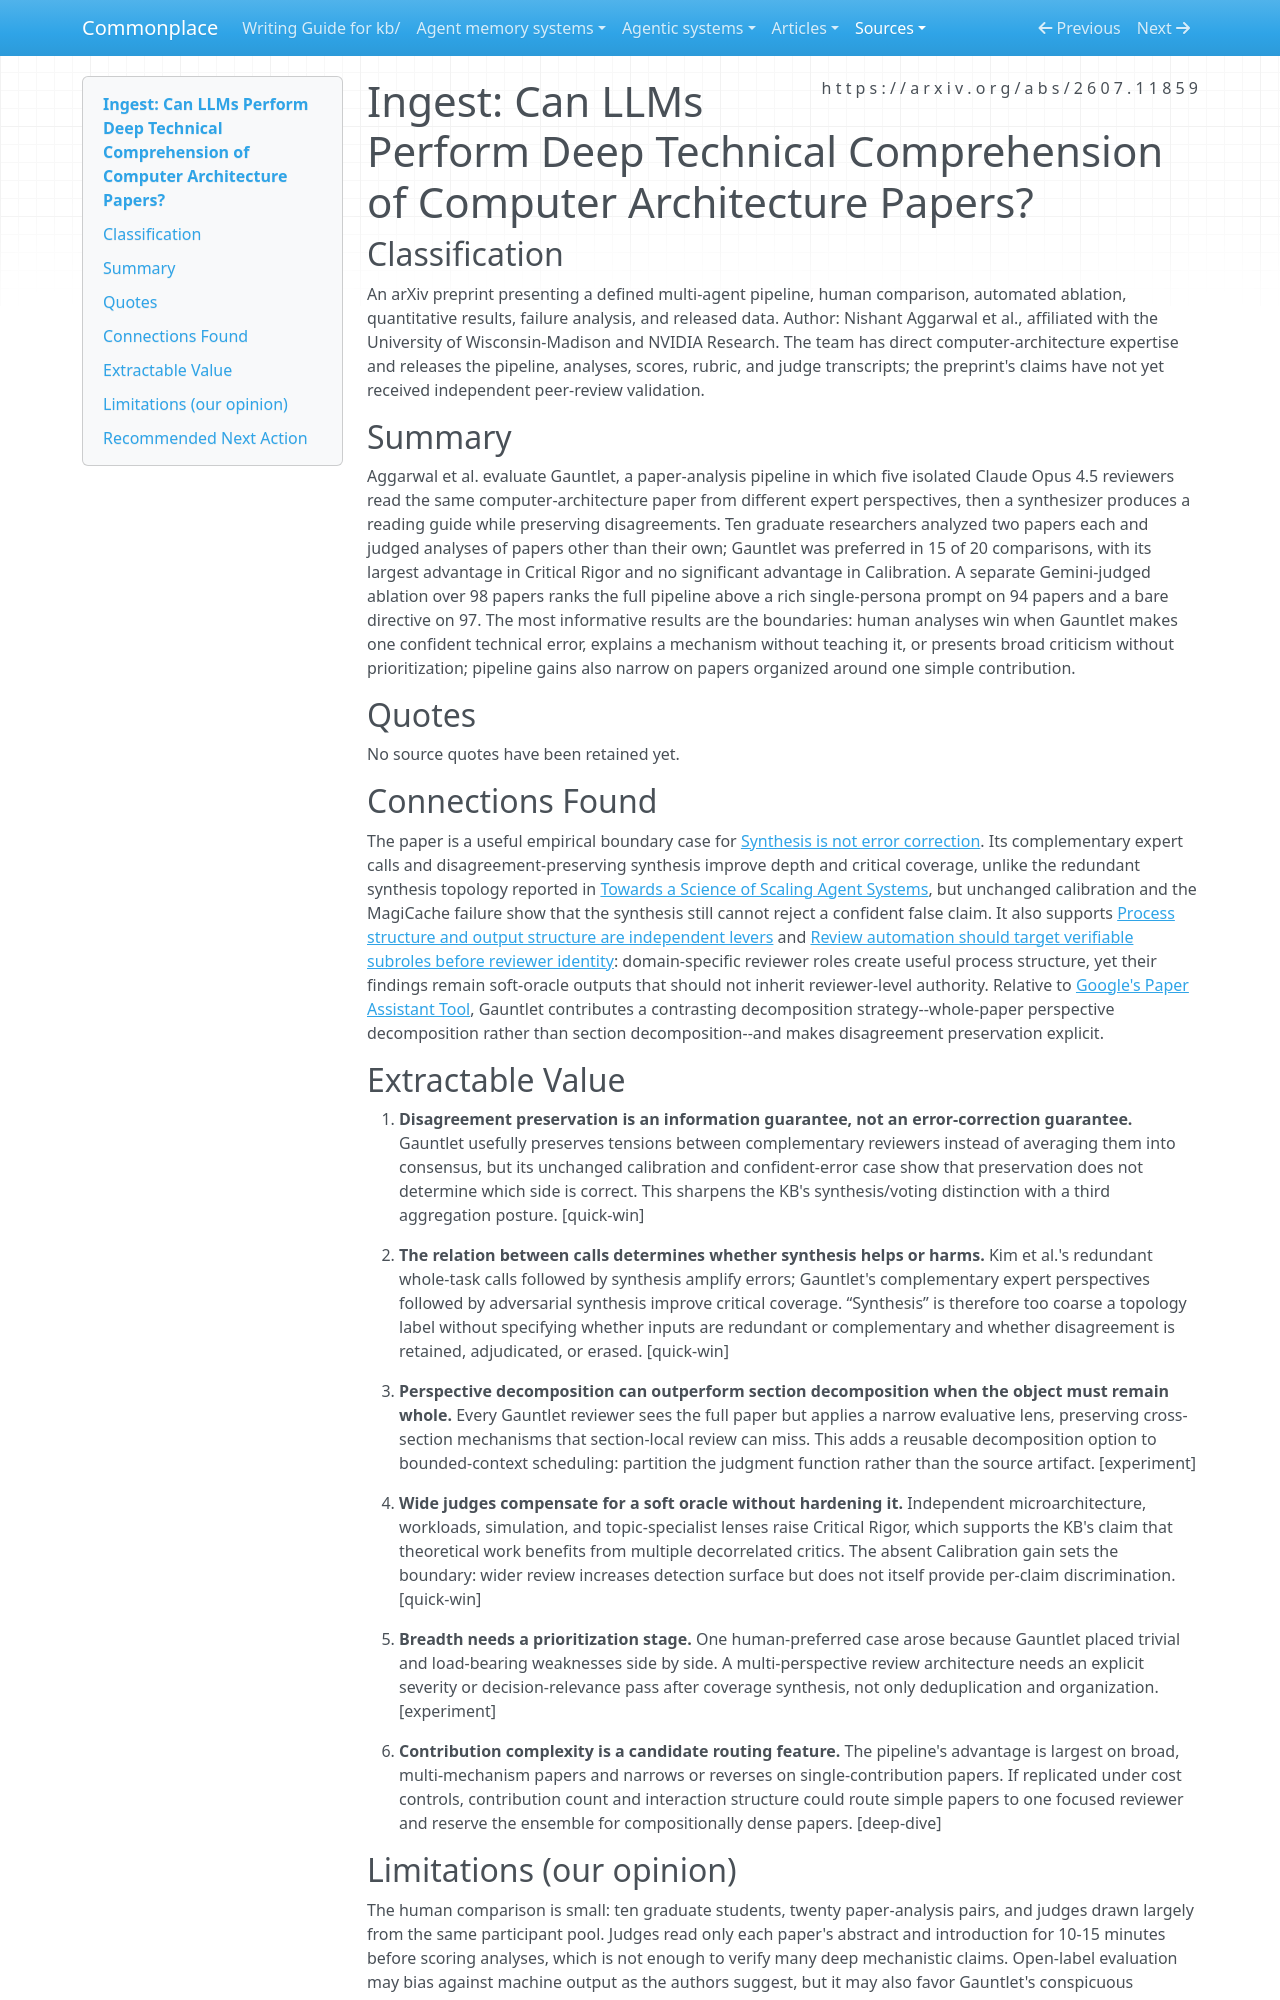

repository: zby/commonplace · page: sources/can-llms-perform-deep-technical-comprehension.ingest/index.html · generator: mkdocs

---
description: "Gauntlet paper shows independent expert perspectives plus disagreement-preserving synthesis improve technical-paper critique, while calibration and confident-error rejection remain unsolved"
source: https://arxiv.org/abs/2607.11859
captured: "2026-07-17"
capture: pdf-read
genre: scientific-paper
snapshot_sha256: 81a902fd56612efe8897950534ea38b6df646c8bc93d1954e757af6e33a0b213
ingested: "2026-07-17"
type: types/ingest-report.md
domains: [multi-agent-systems, scholarly-review, evaluation, synthesis]
---

# Ingest: Can LLMs Perform Deep Technical Comprehension of Computer Architecture Papers?

## Classification

An arXiv preprint presenting a defined multi-agent pipeline, human comparison, automated ablation, quantitative results, failure analysis, and released data.
Author: Nishant Aggarwal et al., affiliated with the University of Wisconsin-Madison and NVIDIA Research. The team has direct computer-architecture expertise and releases the pipeline, analyses, scores, rubric, and judge transcripts; the preprint's claims have not yet received independent peer-review validation.

## Summary

Aggarwal et al. evaluate Gauntlet, a paper-analysis pipeline in which five isolated Claude Opus 4.5 reviewers read the same computer-architecture paper from different expert perspectives, then a synthesizer produces a reading guide while preserving disagreements. Ten graduate researchers analyzed two papers each and judged analyses of papers other than their own; Gauntlet was preferred in 15 of 20 comparisons, with its largest advantage in Critical Rigor and no significant advantage in Calibration. A separate Gemini-judged ablation over 98 papers ranks the full pipeline above a rich single-persona prompt on 94 papers and a bare directive on 97. The most informative results are the boundaries: human analyses win when Gauntlet makes one confident technical error, explains a mechanism without teaching it, or presents broad criticism without prioritization; pipeline gains also narrow on papers organized around one simple contribution.

## Quotes

No source quotes have been retained yet.

## Connections Found

The paper is a useful empirical boundary case for [Synthesis is not error correction](../theory/synthesis-is-not-error-correction.md). Its complementary expert calls and disagreement-preserving synthesis improve depth and critical coverage, unlike the redundant synthesis topology reported in [Towards a Science of Scaling Agent Systems](./towards-a-science-of-scaling-agent-systems.ingest.md), but unchanged calibration and the MagiCache failure show that the synthesis still cannot reject a confident false claim. It also supports [Process structure and output structure are independent levers](../theory/process-structure-and-output-structure-are-independent-levers.md) and [Review automation should target verifiable subroles before reviewer identity](../theory/verifiable-subroles-before-reviewer-identity.md): domain-specific reviewer roles create useful process structure, yet their findings remain soft-oracle outputs that should not inherit reviewer-level authority. Relative to [Google's Paper Assistant Tool](./towards-automating-scientific-review-google-paper-assistant.ingest.md), Gauntlet contributes a contrasting decomposition strategy--whole-paper perspective decomposition rather than section decomposition--and makes disagreement preservation explicit.

## Extractable Value

1. **Disagreement preservation is an information guarantee, not an error-correction guarantee.** Gauntlet usefully preserves tensions between complementary reviewers instead of averaging them into consensus, but its unchanged calibration and confident-error case show that preservation does not determine which side is correct. This sharpens the KB's synthesis/voting distinction with a third aggregation posture. [quick-win]

2. **The relation between calls determines whether synthesis helps or harms.** Kim et al.'s redundant whole-task calls followed by synthesis amplify errors; Gauntlet's complementary expert perspectives followed by adversarial synthesis improve critical coverage. “Synthesis” is therefore too coarse a topology label without specifying whether inputs are redundant or complementary and whether disagreement is retained, adjudicated, or erased. [quick-win]

3. **Perspective decomposition can outperform section decomposition when the object must remain whole.** Every Gauntlet reviewer sees the full paper but applies a narrow evaluative lens, preserving cross-section mechanisms that section-local review can miss. This adds a reusable decomposition option to bounded-context scheduling: partition the judgment function rather than the source artifact. [experiment]

4. **Wide judges compensate for a soft oracle without hardening it.** Independent microarchitecture, workloads, simulation, and topic-specialist lenses raise Critical Rigor, which supports the KB's claim that theoretical work benefits from multiple decorrelated critics. The absent Calibration gain sets the boundary: wider review increases detection surface but does not itself provide per-claim discrimination. [quick-win]

5. **Breadth needs a prioritization stage.** One human-preferred case arose because Gauntlet placed trivial and load-bearing weaknesses side by side. A multi-perspective review architecture needs an explicit severity or decision-relevance pass after coverage synthesis, not only deduplication and organization. [experiment]

6. **Contribution complexity is a candidate routing feature.** The pipeline's advantage is largest on broad, multi-mechanism papers and narrows or reverses on single-contribution papers. If replicated under cost controls, contribution count and interaction structure could route simple papers to one focused reviewer and reserve the ensemble for compositionally dense papers. [deep-dive]
